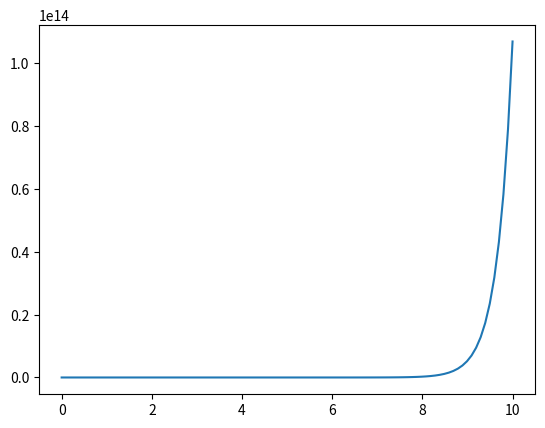

The script that saved this image: (Note: this script raises an exception after producing the figure.)
import numpy as np
from scipy.integrate import odeint
import matplotlib.pyplot as plt
t = np.linspace(0, 10, 100)
def gg_function(m,t):
    dmdt =  k * m
    return dmdt
m_0=10
k=3
solve_Bi = odeint(gg_function, m_0, t)
plt.plot(t, solve_Bi[:,0], label='lenpop')
plt.xlabel()
plt.ylabel()
plt.title()
plt.legend()
plt.show()